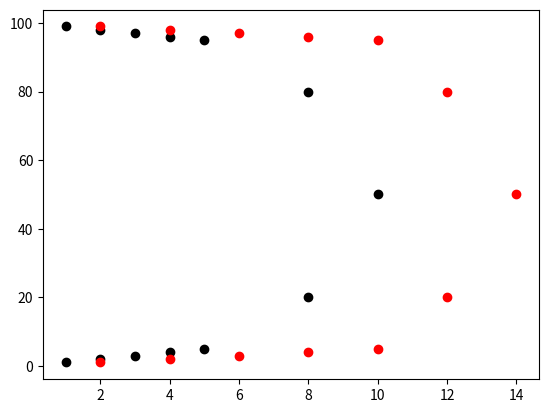

Here is the Python script that generated this plot:
import matplotlib.pyplot as plt
import numpy as np

x = np.array([1, 2, 3, 4, 5, 8, 10, 8, 5, 4, 3, 2, 1])
y = np.array([1, 2, 3, 4, 5, 20, 50, 80, 95, 96, 97, 98, 99])
plt.scatter(x, y, color='black')  # can change color of plots with name or hex value

""" can set each specific color for each dot by...
np.array(["red","green","blue","yellow"...])
plt.scatter(x, y, c=colors)
"""

# can add a second set to compare
x = np.array([2, 4, 6, 8, 10, 12, 14, 12, 10, 8, 6, 4, 2])
y = np.array([1, 2, 3, 4, 5, 20, 50, 80, 95, 96, 97, 98, 99])

plt.scatter(x, y, color='red')  # can change color of plots with name or hex value

plt.show()
